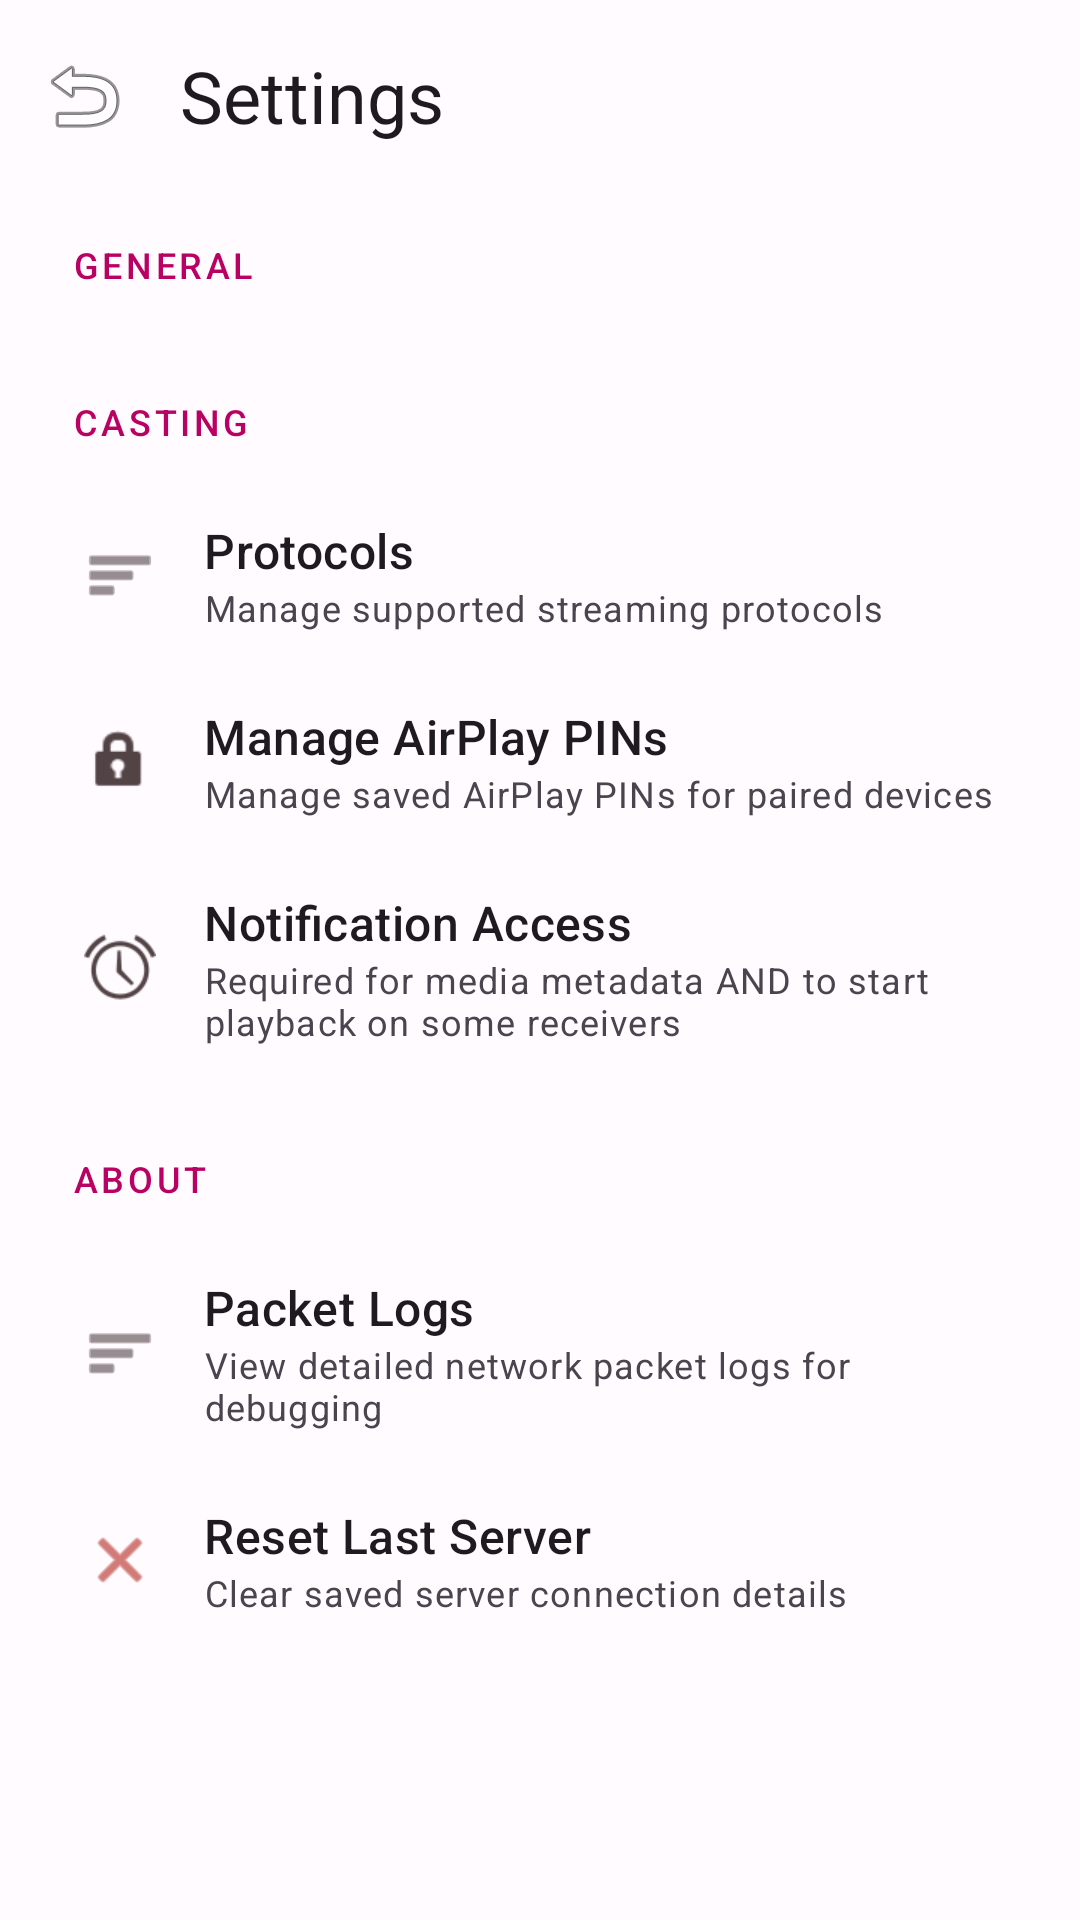

Produce the Android XML layout that renders to this screen, including the resource entries it uses.
<!-- AndroidManifest.xml: application theme Theme.CreoleCast -->
<!-- res/layout/activity_settings.xml -->
<?xml version="1.0" encoding="utf-8"?>
<androidx.coordinatorlayout.widget.CoordinatorLayout xmlns:android="http://schemas.android.com/apk/res/android"
    xmlns:app="http://schemas.android.com/apk/res-auto"
    android:layout_width="match_parent"
    android:layout_height="match_parent"
    android:background="?android:attr/windowBackground"
    android:fitsSystemWindows="true">

    <com.google.android.material.appbar.AppBarLayout
        android:layout_width="match_parent"
        android:layout_height="wrap_content"
        android:background="@android:color/transparent"
        app:elevation="0dp">

        <com.google.android.material.appbar.MaterialToolbar
            android:id="@+id/toolbar"
            android:layout_width="match_parent"
            android:layout_height="?attr/actionBarSize"
            app:navigationIcon="@android:drawable/ic_menu_revert"
            app:title="@string/settings"
            app:titleTextAppearance="@style/TextAppearance.Material3.HeadlineSmall" />

    </com.google.android.material.appbar.AppBarLayout>

    <androidx.core.widget.NestedScrollView
        android:layout_width="match_parent"
        android:layout_height="match_parent"
        app:layout_behavior="@string/appbar_scrolling_view_behavior">

        <LinearLayout
            android:layout_width="match_parent"
            android:layout_height="wrap_content"
            android:orientation="vertical"
            android:padding="16dp">

            <TextView
                android:layout_width="wrap_content"
                android:layout_height="wrap_content"
                android:layout_marginStart="8dp"
                android:layout_marginBottom="12dp"
                android:text="@string/general"
                android:textAllCaps="true"
                android:textAppearance="?attr/textAppearanceLabelMedium"
                android:textColor="?attr/colorPrimary"
                android:letterSpacing="0.1" />


            <TextView
                android:layout_width="wrap_content"
                android:layout_height="wrap_content"
                android:layout_marginStart="8dp"
                android:layout_marginTop="24dp"
                android:layout_marginBottom="12dp"
                android:text="@string/casting"
                android:textAllCaps="true"
                android:textAppearance="?attr/textAppearanceLabelMedium"
                android:textColor="?attr/colorPrimary"
                android:letterSpacing="0.1" />


            <LinearLayout
                android:id="@+id/protocolsLayout"
                android:layout_width="match_parent"
                android:layout_height="wrap_content"
                android:background="?attr/selectableItemBackground"
                android:clickable="true"
                android:focusable="true"
                android:gravity="center_vertical"
                android:orientation="horizontal"
                android:padding="12dp">

                <ImageView
                    android:layout_width="24dp"
                    android:layout_height="24dp"
                    android:src="@android:drawable/ic_menu_sort_by_size"
                    app:tint="?attr/colorOnSurfaceVariant" />

                <LinearLayout
                    android:layout_width="0dp"
                    android:layout_height="wrap_content"
                    android:layout_marginStart="16dp"
                    android:layout_weight="1"
                    android:orientation="vertical">

                    <TextView
                        android:layout_width="wrap_content"
                        android:layout_height="wrap_content"
                        android:text="@string/protocols"
                        android:textAppearance="?attr/textAppearanceTitleMedium" />

                    <TextView
                        android:layout_width="wrap_content"
                        android:layout_height="wrap_content"
                        android:text="@string/protocols_desc"
                        android:textAppearance="?attr/textAppearanceBodySmall"
                        android:textColor="?android:attr/textColorSecondary" />
                </LinearLayout>
            </LinearLayout>

            <LinearLayout
                android:id="@+id/airplayPinsLayout"
                android:layout_width="match_parent"
                android:layout_height="wrap_content"
                android:background="?attr/selectableItemBackground"
                android:clickable="true"
                android:focusable="true"
                android:gravity="center_vertical"
                android:orientation="horizontal"
                android:padding="12dp">

                <ImageView
                    android:layout_width="24dp"
                    android:layout_height="24dp"
                    android:src="@android:drawable/ic_lock_idle_lock"
                    app:tint="?attr/colorOnSurfaceVariant" />

                <LinearLayout
                    android:layout_width="0dp"
                    android:layout_height="wrap_content"
                    android:layout_marginStart="16dp"
                    android:layout_weight="1"
                    android:orientation="vertical">

                    <TextView
                        android:layout_width="wrap_content"
                        android:layout_height="wrap_content"
                        android:text="@string/manage_airplay_pins"
                        android:textAppearance="?attr/textAppearanceTitleMedium" />

                    <TextView
                        android:layout_width="wrap_content"
                        android:layout_height="wrap_content"
                        android:text="@string/manage_airplay_pins_desc"
                        android:textAppearance="?attr/textAppearanceBodySmall"
                        android:textColor="?android:attr/textColorSecondary" />
                </LinearLayout>
            </LinearLayout>
            <LinearLayout
                android:id="@+id/notificationAccessLayout"
                android:layout_width="match_parent"
                android:layout_height="wrap_content"
                android:background="?attr/selectableItemBackground"
                android:clickable="true"
                android:focusable="true"
                android:gravity="center_vertical"
                android:orientation="horizontal"
                android:padding="12dp">

                <ImageView
                    android:layout_width="24dp"
                    android:layout_height="24dp"
                    android:src="@android:drawable/ic_lock_idle_alarm"
                    app:tint="?attr/colorOnSurfaceVariant" />

                <LinearLayout
                    android:layout_width="0dp"
                    android:layout_height="wrap_content"
                    android:layout_marginStart="16dp"
                    android:layout_weight="1"
                    android:orientation="vertical">

                    <TextView
                        android:layout_width="wrap_content"
                        android:layout_height="wrap_content"
                        android:text="@string/notification_access"
                        android:textAppearance="?attr/textAppearanceTitleMedium" />

                    <TextView
                        android:layout_width="wrap_content"
                        android:layout_height="wrap_content"
                        android:text="@string/notification_access_desc"
                        android:textAppearance="?attr/textAppearanceBodySmall"
                        android:textColor="?android:attr/textColorSecondary" />
                </LinearLayout>
            </LinearLayout>

            <TextView
                android:layout_width="wrap_content"
                android:layout_height="wrap_content"
                android:layout_marginStart="8dp"
                android:layout_marginTop="24dp"
                android:layout_marginBottom="12dp"
                android:text="@string/about"
                android:textAllCaps="true"
                android:textAppearance="?attr/textAppearanceLabelMedium"
                android:textColor="?attr/colorPrimary"
                android:letterSpacing="0.1" />


            <LinearLayout
                android:id="@+id/packetLogLayout"
                android:layout_width="match_parent"
                android:layout_height="wrap_content"
                android:background="?attr/selectableItemBackground"
                android:clickable="true"
                android:focusable="true"
                android:gravity="center_vertical"
                android:orientation="horizontal"
                android:padding="12dp">

                <ImageView
                    android:layout_width="24dp"
                    android:layout_height="24dp"
                    android:src="@android:drawable/ic_menu_sort_by_size"
                    app:tint="?attr/colorOnSurfaceVariant" />

                <LinearLayout
                    android:layout_width="0dp"
                    android:layout_height="wrap_content"
                    android:layout_marginStart="16dp"
                    android:layout_weight="1"
                    android:orientation="vertical">

                    <TextView
                        android:layout_width="wrap_content"
                        android:layout_height="wrap_content"
                        android:text="@string/packet_logs"
                        android:textAppearance="?attr/textAppearanceTitleMedium" />

                    <TextView
                        android:layout_width="wrap_content"
                        android:layout_height="wrap_content"
                        android:text="@string/packet_logs_desc"
                        android:textAppearance="?attr/textAppearanceBodySmall"
                        android:textColor="?android:attr/textColorSecondary" />
                </LinearLayout>
            </LinearLayout>

            <LinearLayout
                android:id="@+id/resetServerLayout"
                android:layout_width="match_parent"
                android:layout_height="wrap_content"
                android:background="?attr/selectableItemBackground"
                android:clickable="true"
                android:focusable="true"
                android:gravity="center_vertical"
                android:orientation="horizontal"
                android:padding="12dp">

                <ImageView
                    android:layout_width="24dp"
                    android:layout_height="24dp"
                    android:src="@android:drawable/ic_menu_close_clear_cancel"
                    app:tint="?attr/colorError" />

                <LinearLayout
                    android:layout_width="0dp"
                    android:layout_height="wrap_content"
                    android:layout_marginStart="16dp"
                    android:layout_weight="1"
                    android:orientation="vertical">

                    <TextView
                        android:layout_width="wrap_content"
                        android:layout_height="wrap_content"
                        android:text="@string/reset_last_server"
                        android:textAppearance="?attr/textAppearanceTitleMedium" />

                    <TextView
                        android:layout_width="wrap_content"
                        android:layout_height="wrap_content"
                        android:text="@string/reset_last_server_desc"
                        android:textAppearance="?attr/textAppearanceBodySmall"
                        android:textColor="?android:attr/textColorSecondary" />
                </LinearLayout>
            </LinearLayout>

        </LinearLayout>
    </androidx.core.widget.NestedScrollView>

</androidx.coordinatorlayout.widget.CoordinatorLayout>
<!-- resources referenced by this layout -->
<resources>
  <string name="about">About</string>
  <string name="casting">Casting</string>
  <string name="general">General</string>
  <string name="manage_airplay_pins">Manage AirPlay PINs</string>
  <string name="manage_airplay_pins_desc">Manage saved AirPlay PINs for paired devices</string>
  <string name="notification_access">Notification Access</string>
  <string name="notification_access_desc">Required for media metadata AND to start playback on some receivers</string>
  <string name="packet_logs">Packet Logs</string>
  <string name="packet_logs_desc">View detailed network packet logs for debugging</string>
  <string name="protocols">Protocols</string>
  <string name="protocols_desc">Manage supported streaming protocols</string>
  <string name="reset_last_server">Reset Last Server</string>
  <string name="reset_last_server_desc">Clear saved server connection details</string>
  <string name="settings">Settings</string>
  <style name="Theme.CreoleCast" parent="Theme.Material3.DayNight.NoActionBar">
          
          <item name="colorPrimary">@color/md_theme_primary</item>
          <item name="colorOnPrimary">@color/md_theme_onPrimary</item>
          <item name="colorPrimaryContainer">@color/md_theme_primaryContainer</item>
          <item name="colorOnPrimaryContainer">@color/md_theme_onPrimaryContainer</item>
          
          
          <item name="colorSecondary">@color/md_theme_secondary</item>
          <item name="colorOnSecondary">@color/md_theme_onSecondary</item>
          <item name="colorSecondaryContainer">@color/md_theme_secondaryContainer</item>
          <item name="colorOnSecondaryContainer">@color/md_theme_onSecondaryContainer</item>
  
          
          <item name="colorTertiary">@color/md_theme_tertiary</item>
          <item name="colorOnTertiary">@color/md_theme_onTertiary</item>
          <item name="colorTertiaryContainer">@color/md_theme_tertiaryContainer</item>
          <item name="colorOnTertiaryContainer">@color/md_theme_onTertiaryContainer</item>
  
          <item name="android:windowBackground">@color/md_theme_background</item>
          <item name="android:statusBarColor">@color/md_theme_background</item>
          <item name="android:navigationBarColor">@color/md_theme_background</item>
  
          <item name="colorSurface">@color/md_theme_surface</item>
          <item name="colorOnSurface">@color/md_theme_onSurface</item>
          <item name="colorSurfaceVariant">@color/md_theme_surfaceVariant</item>
          <item name="colorOnSurfaceVariant">@color/md_theme_onSurfaceVariant</item>
          <item name="colorOutline">@color/md_theme_outline</item>
      </style>
  <color name="md_theme_primary">#B90063</color>
  <color name="md_theme_onPrimary">#FFFFFF</color>
  <color name="md_theme_primaryContainer">#FFD9DF</color>
  <color name="md_theme_onPrimaryContainer">#3E001D</color>
  <color name="md_theme_secondary">#77565A</color>
  <color name="md_theme_onSecondary">#FFFFFF</color>
  <color name="md_theme_secondaryContainer">#FFD9DF</color>
  <color name="md_theme_onSecondaryContainer">#2C1518</color>
  <color name="md_theme_tertiary">#7A592D</color>
  <color name="md_theme_onTertiary">#FFFFFF</color>
  <color name="md_theme_tertiaryContainer">#FFDDB4</color>
  <color name="md_theme_onTertiaryContainer">#2A1900</color>
  <color name="md_theme_background">#FFFBFF</color>
  <color name="md_theme_surface">#FFFBFF</color>
  <color name="md_theme_onSurface">#201A1B</color>
  <color name="md_theme_surfaceVariant">#F4DDDF</color>
  <color name="md_theme_onSurfaceVariant">#524345</color>
  <color name="md_theme_outline">#847375</color>
</resources>
